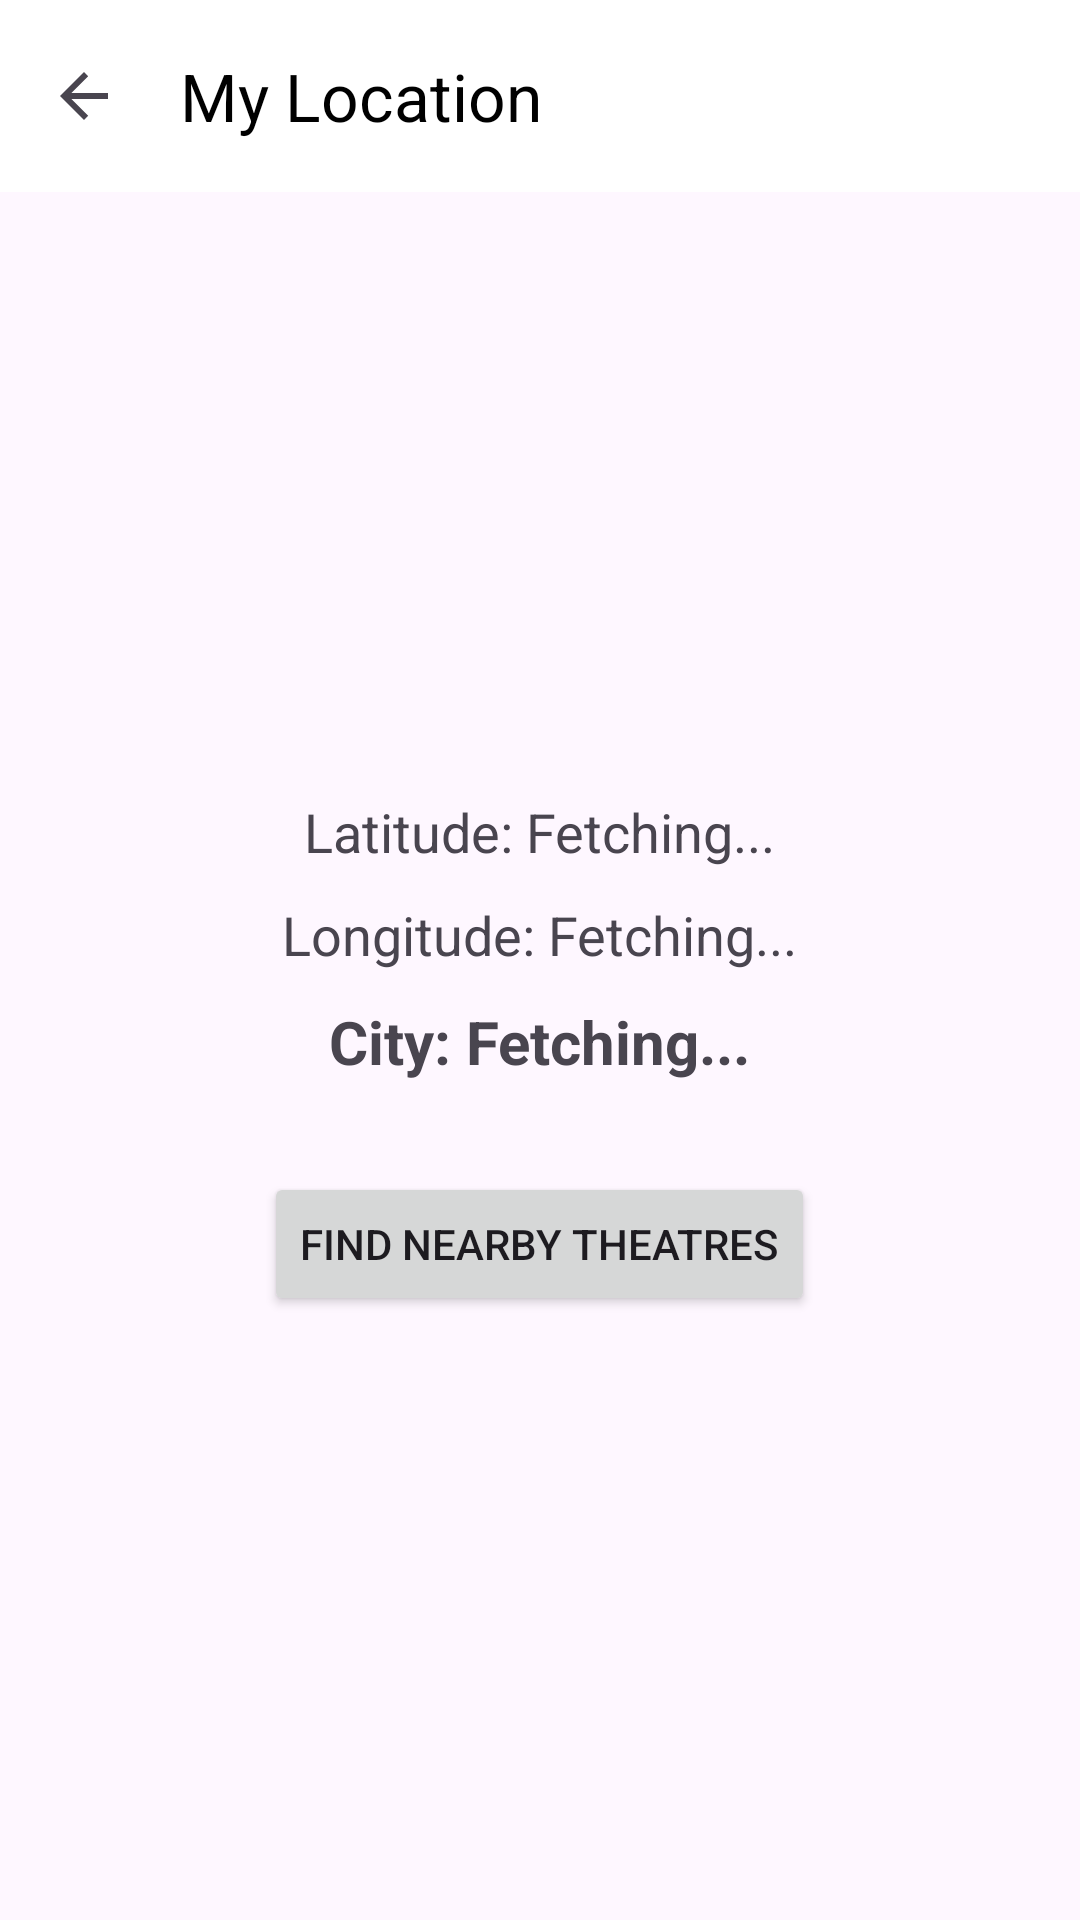

Here is an Android app screen rendered from its layout file. Give the layout XML and the strings, colors and styles it references.
<!-- AndroidManifest.xml: application theme Theme.MovieRR.NoActionBar -->
<!-- res/layout/activity_location.xml -->
<?xml version="1.0" encoding="utf-8"?>
<androidx.constraintlayout.widget.ConstraintLayout xmlns:android="http://schemas.android.com/apk/res/android"
    xmlns:app="http://schemas.android.com/apk/res-auto"
    android:layout_width="match_parent"
    android:layout_height="match_parent">

    <com.google.android.material.appbar.MaterialToolbar
        android:id="@+id/toolbarLocation"
        android:layout_width="match_parent"
        android:layout_height="?attr/actionBarSize"
        android:background="@color/white"
        app:title="My Location"
        app:titleTextColor="@color/black"
        app:navigationIcon="?attr/homeAsUpIndicator"
        app:layout_constraintTop_toTopOf="parent" />

    <LinearLayout
        android:layout_width="0dp"
        android:layout_height="0dp"
        android:orientation="vertical"
        android:padding="20dp"
        android:gravity="center"
        app:layout_constraintTop_toBottomOf="@id/toolbarLocation"
        app:layout_constraintBottom_toBottomOf="parent"
        app:layout_constraintStart_toStartOf="parent"
        app:layout_constraintEnd_toEndOf="parent">

        <TextView
            android:id="@+id/tvLat"
            android:layout_width="wrap_content"
            android:layout_height="wrap_content"
            android:text="Latitude: Fetching..."
            android:textSize="18sp"
            android:layout_marginBottom="10dp"/>

        <TextView
            android:id="@+id/tvLon"
            android:layout_width="wrap_content"
            android:layout_height="wrap_content"
            android:text="Longitude: Fetching..."
            android:textSize="18sp"
            android:layout_marginBottom="10dp"/>

        <TextView
            android:id="@+id/tvCity"
            android:layout_width="wrap_content"
            android:layout_height="wrap_content"
            android:text="City: Fetching..."
            android:textSize="20sp"
            android:textStyle="bold"
            android:layout_marginBottom="30dp"/>

        <Button
            android:id="@+id/btnFindTheatres"
            android:layout_width="wrap_content"
            android:layout_height="wrap_content"
            android:text="Find Nearby Theatres"
            android:padding="12dp"/>

    </LinearLayout>

    <ProgressBar
        android:id="@+id/progressBarLocation"
        android:layout_width="wrap_content"
        android:layout_height="wrap_content"
        android:visibility="gone"
        app:layout_constraintTop_toTopOf="parent"
        app:layout_constraintBottom_toBottomOf="parent"
        app:layout_constraintStart_toStartOf="parent"
        app:layout_constraintEnd_toEndOf="parent" />

</androidx.constraintlayout.widget.ConstraintLayout>
<!-- resources referenced by this layout -->
<resources>
  <style name="Theme.MovieRR.NoActionBar" parent="Theme.Material3.DayNight.NoActionBar">
          <item name="windowActionBar">false</item>
          <item name="windowNoTitle">true</item>
      </style>
  <!-- not gathered from this repository: default colours our renderer supplied (Android Studio template values) -->
  <color name="black">#FF000000</color>
  <color name="white">#FFFFFFFF</color>
</resources>
